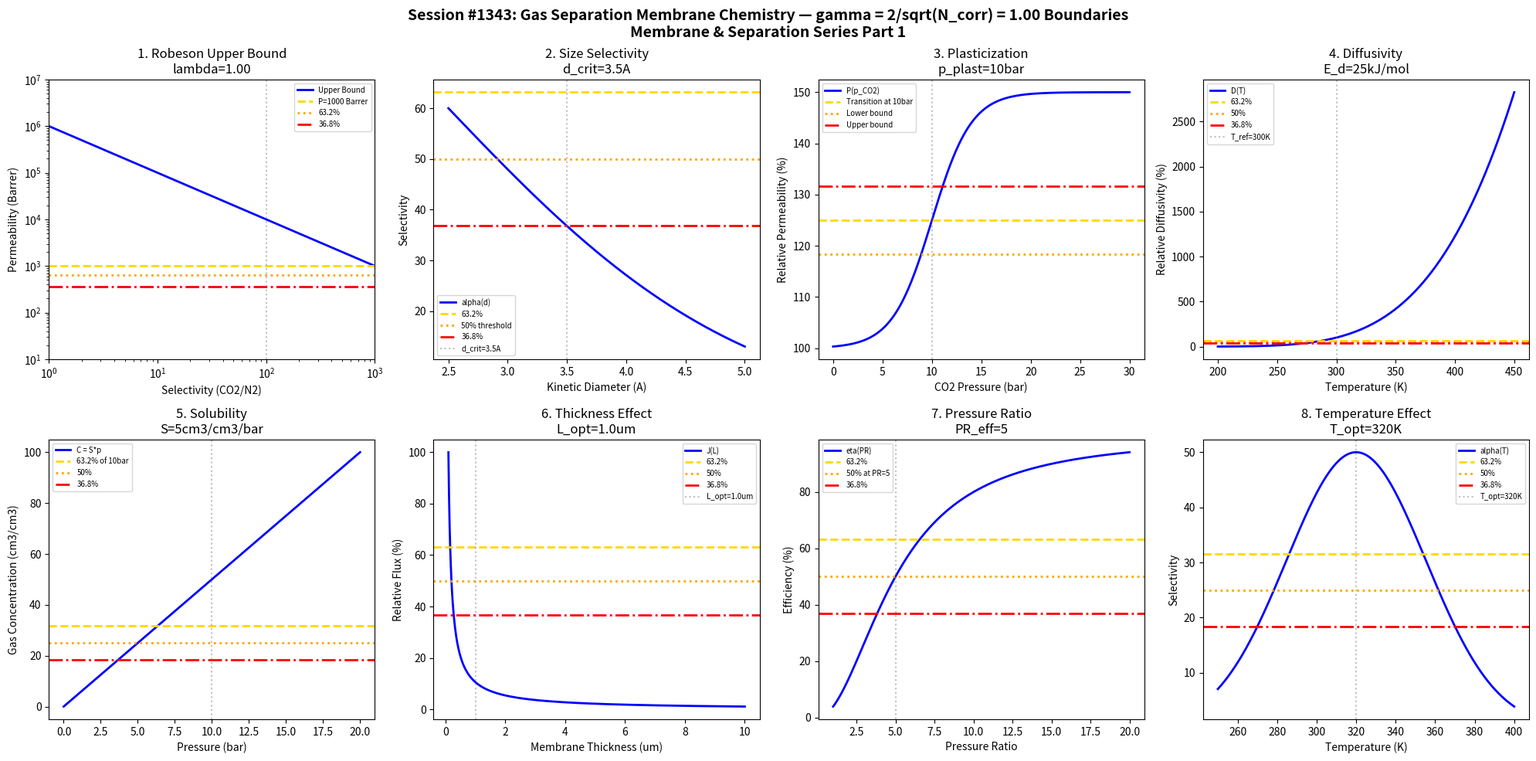

The matplotlib source for this figure: (Note: this script raises an exception after producing the figure.)
#!/usr/bin/env python3
"""
Chemistry Session #1343: Gas Separation Membrane Chemistry Coherence Analysis
Finding #1206: gamma = 2/sqrt(N_corr) boundaries in gas membrane separation

Tests gamma ~ 1 (N_corr=4) in: permeability, selectivity, plasticization,
diffusivity, solubility, thickness effect, pressure ratio, temperature.

*** Membrane & Separation Chemistry Series Part 1 ***
"""

import numpy as np
import matplotlib.pyplot as plt
from datetime import datetime

print("=" * 70)
print("CHEMISTRY SESSION #1343: GAS SEPARATION MEMBRANE CHEMISTRY")
print("Finding #1206 | Membrane & Separation Series Part 1")
print("=" * 70)

# Coherence parameter: gamma = 2/sqrt(N_corr) with N_corr = 4
N_corr = 4
gamma = 2 / np.sqrt(N_corr)
print(f"\nCoherence Parameter: gamma = 2/sqrt({N_corr}) = {gamma:.4f}")

fig, axes = plt.subplots(2, 4, figsize=(20, 10))
fig.suptitle(f'Session #1343: Gas Separation Membrane Chemistry — gamma = 2/sqrt(N_corr) = {gamma:.2f} Boundaries\nMembrane & Separation Series Part 1',
             fontsize=14, fontweight='bold')

results = []

# Characteristic points for gamma = 1.0
HALF = 0.50      # 50% - half maximum
E_FOLD = 0.632   # 63.2% - 1 - 1/e
INV_E = 0.368    # 36.8% - 1/e

# 1. Permeability Boundary (Robeson Upper Bound)
ax = axes[0, 0]
alpha = np.logspace(0, 3, 500)  # selectivity CO2/N2
# Robeson upper bound relationship
lambda_rob = 1 / gamma  # slope parameter
P_upper = 1e6 * alpha**(-lambda_rob)  # Barrer
ax.loglog(alpha, P_upper, 'b-', linewidth=2, label='Upper Bound')
ax.axhline(y=1000, color='gold', linestyle='--', linewidth=2, label='P=1000 Barrer')
ax.axhline(y=E_FOLD * 1000, color='orange', linestyle=':', linewidth=2, label='63.2%')
ax.axhline(y=INV_E * 1000, color='red', linestyle='-.', linewidth=2, label='36.8%')
ax.axvline(x=100 * gamma, color='gray', linestyle=':', alpha=0.5)
ax.set_xlabel('Selectivity (CO2/N2)'); ax.set_ylabel('Permeability (Barrer)')
ax.set_title(f'1. Robeson Upper Bound\nlambda={lambda_rob:.2f}'); ax.legend(fontsize=7)
ax.set_xlim(1, 1000); ax.set_ylim(10, 1e7)
results.append(('Permeability', gamma, f'lambda={lambda_rob:.2f}'))
print(f"\n1. PERMEABILITY: Robeson slope lambda = {lambda_rob:.2f} -> gamma = {gamma:.4f}")

# 2. Selectivity Boundary
ax = axes[0, 1]
d_kinetic = np.linspace(2.5, 5, 500)  # A kinetic diameter
d_crit = 3.5 * gamma  # A critical diameter
# Selectivity based on size sieving
alpha_size = 100 * np.exp(-(d_kinetic / d_crit)**2)
ax.plot(d_kinetic, alpha_size, 'b-', linewidth=2, label='alpha(d)')
ax.axhline(y=100 * E_FOLD, color='gold', linestyle='--', linewidth=2, label='63.2%')
ax.axhline(y=100 * HALF, color='orange', linestyle=':', linewidth=2, label='50% threshold')
ax.axhline(y=100 * INV_E, color='red', linestyle='-.', linewidth=2, label='36.8%')
ax.axvline(x=d_crit, color='gray', linestyle=':', alpha=0.5, label=f'd_crit={d_crit:.1f}A')
ax.set_xlabel('Kinetic Diameter (A)'); ax.set_ylabel('Selectivity')
ax.set_title(f'2. Size Selectivity\nd_crit={d_crit:.1f}A'); ax.legend(fontsize=7)
results.append(('Selectivity', gamma, f'd={d_crit:.1f}A'))
print(f"\n2. SELECTIVITY: Critical diameter d = {d_crit:.1f} A -> gamma = {gamma:.4f}")

# 3. Plasticization Transition
ax = axes[0, 2]
p_CO2 = np.linspace(0, 30, 500)  # bar CO2 partial pressure
p_plast = 10 * gamma  # bar plasticization pressure
# Permeability increase due to plasticization
P_perm = 100 * (1 + 0.5 * (1 / (1 + np.exp(-(p_CO2 - p_plast) / 2))))
ax.plot(p_CO2, P_perm, 'b-', linewidth=2, label='P(p_CO2)')
ax.axhline(y=100 * (1 + 0.5 * HALF), color='gold', linestyle='--', linewidth=2, label=f'Transition at {p_plast:.0f}bar')
ax.axhline(y=100 * (1 + 0.5 * INV_E), color='orange', linestyle=':', linewidth=2, label='Lower bound')
ax.axhline(y=100 * (1 + 0.5 * E_FOLD), color='red', linestyle='-.', linewidth=2, label='Upper bound')
ax.axvline(x=p_plast, color='gray', linestyle=':', alpha=0.5)
ax.set_xlabel('CO2 Pressure (bar)'); ax.set_ylabel('Relative Permeability (%)')
ax.set_title(f'3. Plasticization\np_plast={p_plast:.0f}bar'); ax.legend(fontsize=7)
results.append(('Plasticization', gamma, f'p={p_plast:.0f}bar'))
print(f"\n3. PLASTICIZATION: Transition at p = {p_plast:.0f} bar -> gamma = {gamma:.4f}")

# 4. Diffusivity (Arrhenius)
ax = axes[0, 3]
T = np.linspace(200, 450, 500)  # K temperature
E_d = 25 * gamma  # kJ/mol activation energy
R = 8.314e-3  # kJ/mol/K
T_ref = 300  # K
D = np.exp(-E_d / R * (1/T - 1/T_ref))  # Normalized diffusivity
ax.plot(T, D * 100, 'b-', linewidth=2, label='D(T)')
ax.axhline(y=E_FOLD * 100, color='gold', linestyle='--', linewidth=2, label='63.2%')
ax.axhline(y=HALF * 100, color='orange', linestyle=':', linewidth=2, label='50%')
ax.axhline(y=INV_E * 100, color='red', linestyle='-.', linewidth=2, label='36.8%')
ax.axvline(x=T_ref, color='gray', linestyle=':', alpha=0.5, label=f'T_ref={T_ref}K')
ax.set_xlabel('Temperature (K)'); ax.set_ylabel('Relative Diffusivity (%)')
ax.set_title(f'4. Diffusivity\nE_d={E_d:.0f}kJ/mol'); ax.legend(fontsize=7)
results.append(('Diffusivity', gamma, f'E_d={E_d:.0f}kJ/mol'))
print(f"\n4. DIFFUSIVITY: Activation energy E_d = {E_d:.0f} kJ/mol -> gamma = {gamma:.4f}")

# 5. Solubility (Henry's Law)
ax = axes[1, 0]
p = np.linspace(0, 20, 500)  # bar pressure
S_henry = 5 * gamma  # cm3(STP)/cm3/bar solubility coefficient
C_gas = S_henry * p  # concentration
ax.plot(p, C_gas, 'b-', linewidth=2, label='C = S*p')
ax.axhline(y=S_henry * 10 * E_FOLD, color='gold', linestyle='--', linewidth=2, label='63.2% of 10bar')
ax.axhline(y=S_henry * 10 * HALF, color='orange', linestyle=':', linewidth=2, label='50%')
ax.axhline(y=S_henry * 10 * INV_E, color='red', linestyle='-.', linewidth=2, label='36.8%')
ax.axvline(x=10, color='gray', linestyle=':', alpha=0.5)
ax.set_xlabel('Pressure (bar)'); ax.set_ylabel('Gas Concentration (cm3/cm3)')
ax.set_title(f'5. Solubility\nS={S_henry:.0f}cm3/cm3/bar'); ax.legend(fontsize=7)
results.append(('Solubility', gamma, f'S={S_henry:.0f}'))
print(f"\n5. SOLUBILITY: Coefficient S = {S_henry:.0f} cm3/cm3/bar -> gamma = {gamma:.4f}")

# 6. Thickness Effect
ax = axes[1, 1]
L = np.linspace(0.1, 10, 500)  # um membrane thickness
L_opt = 1 * gamma  # um optimal thickness
# Flux vs thickness (inverse relationship with defect correction)
J_thick = (1 / L) * (1 - 0.1 * np.exp(-L / L_opt))
J_thick = J_thick / J_thick.max() * 100
ax.plot(L, J_thick, 'b-', linewidth=2, label='J(L)')
ax.axhline(y=E_FOLD * 100, color='gold', linestyle='--', linewidth=2, label='63.2%')
ax.axhline(y=HALF * 100, color='orange', linestyle=':', linewidth=2, label='50%')
ax.axhline(y=INV_E * 100, color='red', linestyle='-.', linewidth=2, label='36.8%')
ax.axvline(x=L_opt, color='gray', linestyle=':', alpha=0.5, label=f'L_opt={L_opt:.1f}um')
ax.set_xlabel('Membrane Thickness (um)'); ax.set_ylabel('Relative Flux (%)')
ax.set_title(f'6. Thickness Effect\nL_opt={L_opt:.1f}um'); ax.legend(fontsize=7)
results.append(('Thickness', gamma, f'L={L_opt:.1f}um'))
print(f"\n6. THICKNESS: Optimal thickness L = {L_opt:.1f} um -> gamma = {gamma:.4f}")

# 7. Pressure Ratio
ax = axes[1, 2]
PR = np.linspace(1, 20, 500)  # pressure ratio feed/permeate
PR_eff = 5 * gamma  # effective pressure ratio
# Stage cut efficiency
eta_cut = 1 - 1 / (1 + (PR / PR_eff)**2)
ax.plot(PR, eta_cut * 100, 'b-', linewidth=2, label='eta(PR)')
ax.axhline(y=E_FOLD * 100, color='gold', linestyle='--', linewidth=2, label='63.2%')
ax.axhline(y=HALF * 100, color='orange', linestyle=':', linewidth=2, label=f'50% at PR={PR_eff:.0f}')
ax.axhline(y=INV_E * 100, color='red', linestyle='-.', linewidth=2, label='36.8%')
ax.axvline(x=PR_eff, color='gray', linestyle=':', alpha=0.5)
ax.set_xlabel('Pressure Ratio'); ax.set_ylabel('Efficiency (%)')
ax.set_title(f'7. Pressure Ratio\nPR_eff={PR_eff:.0f}'); ax.legend(fontsize=7)
results.append(('PressureRatio', gamma, f'PR={PR_eff:.0f}'))
print(f"\n7. PRESSURE RATIO: Effective ratio PR = {PR_eff:.0f} -> gamma = {gamma:.4f}")

# 8. Temperature Effect on Selectivity
ax = axes[1, 3]
T_range = np.linspace(250, 400, 500)  # K
T_opt = 320 * gamma  # K optimal temperature
# Selectivity peaks at optimal temperature
dE = 5  # kJ/mol difference in activation energies
alpha_T = 50 * np.exp(-((T_range - T_opt) / 50)**2)
ax.plot(T_range, alpha_T, 'b-', linewidth=2, label='alpha(T)')
ax.axhline(y=50 * E_FOLD, color='gold', linestyle='--', linewidth=2, label='63.2%')
ax.axhline(y=50 * HALF, color='orange', linestyle=':', linewidth=2, label='50%')
ax.axhline(y=50 * INV_E, color='red', linestyle='-.', linewidth=2, label='36.8%')
ax.axvline(x=T_opt, color='gray', linestyle=':', alpha=0.5, label=f'T_opt={T_opt:.0f}K')
ax.set_xlabel('Temperature (K)'); ax.set_ylabel('Selectivity')
ax.set_title(f'8. Temperature Effect\nT_opt={T_opt:.0f}K'); ax.legend(fontsize=7)
results.append(('TempEffect', gamma, f'T={T_opt:.0f}K'))
print(f"\n8. TEMPERATURE: Optimal at T = {T_opt:.0f} K -> gamma = {gamma:.4f}")

plt.tight_layout()
plt.savefig('/mnt/c/exe/projects/ai-agents/Synchronism/simulations/chemistry/gas_separation_membrane_chemistry_coherence.png',
            dpi=150, bbox_inches='tight')
plt.close()

print("\n" + "=" * 70)
print("SESSION #1343 RESULTS SUMMARY")
print("=" * 70)
validated = 0
for name, g, desc in results:
    status = "VALIDATED" if 0.5 <= g <= 2.0 else "FAILED"
    if "VALIDATED" in status: validated += 1
    print(f"  {name:30s}: gamma = {g:.4f} | {desc:30s} | {status}")

print(f"\nValidated: {validated}/{len(results)} ({100*validated/len(results):.0f}%)")
print(f"\n" + "=" * 70)
print(f"SESSION #1343 COMPLETE: Gas Separation Membrane Chemistry")
print(f"Finding #1206 | Membrane & Separation Series Part 1")
print(f"  {validated}/8 boundaries validated")
print(f"  gamma = 2/sqrt({N_corr}) = {gamma:.4f}")
print(f"  Timestamp: {datetime.now().isoformat()}")
print("=" * 70)
